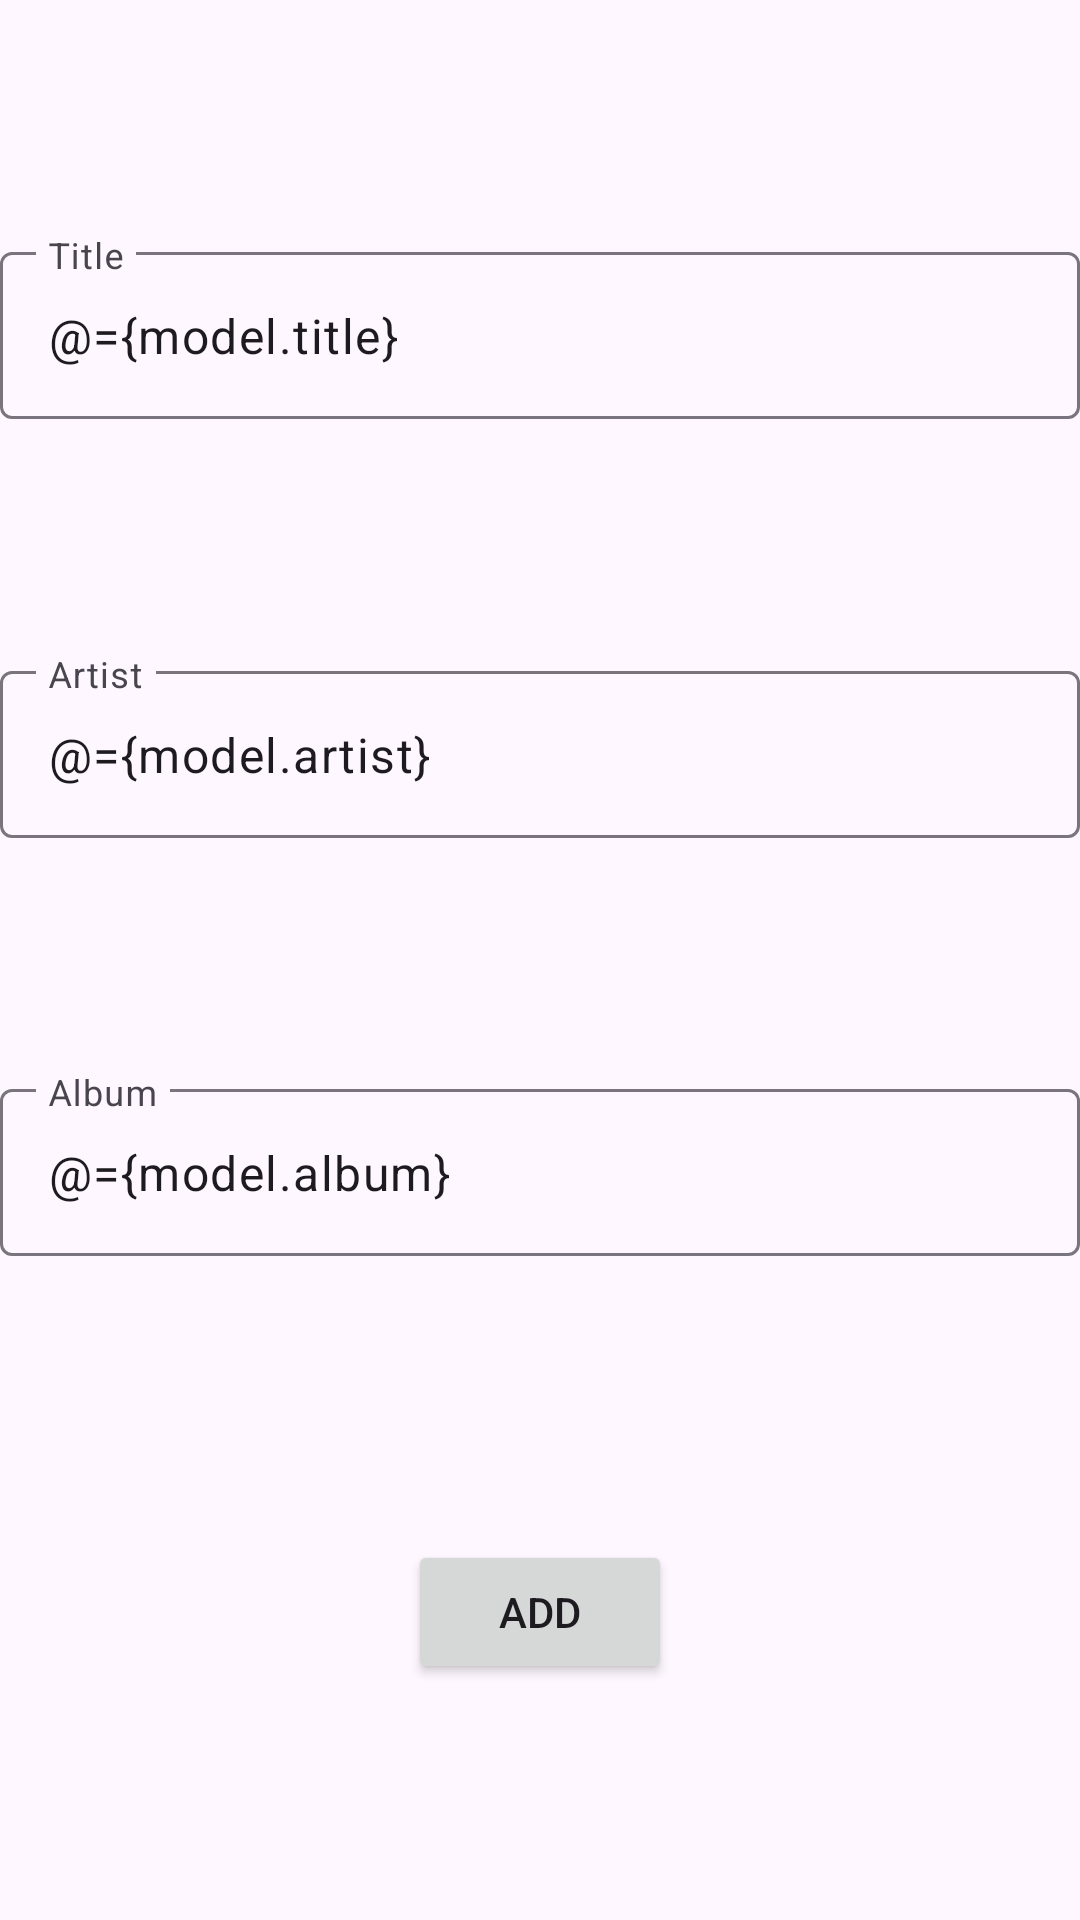

Android layout source for this screen:
<!-- AndroidManifest.xml: application theme Theme.MusicSync -->
<!-- res/layout/fragment_add_track.xml -->
<?xml version="1.0" encoding="utf-8"?>
<layout
    xmlns:android="http://schemas.android.com/apk/res/android"
    xmlns:tools="http://schemas.android.com/tools"
    xmlns:app="http://schemas.android.com/apk/res-auto">

    <data>
        <variable
            name="model"
            type="com.example.musicsync.fragments.AddTrackViewModel" />
    </data>

    <androidx.constraintlayout.widget.ConstraintLayout
        tools:context=".fragments.AddTrackFragment"
        android:layout_width="match_parent"
        android:layout_height="match_parent">

        <com.google.android.material.textfield.TextInputLayout
            android:id="@+id/tilTitle"
            android:layout_width="match_parent"
            android:layout_height="wrap_content"
            android:hint="Title"
            app:layout_constraintLeft_toLeftOf="parent"
            app:layout_constraintRight_toRightOf="parent"
            app:layout_constraintTop_toTopOf="parent"
            app:layout_constraintBottom_toTopOf="@id/tilArtist">

            <com.google.android.material.textfield.TextInputEditText
                android:id="@+id/tietTitle"
                android:layout_width="match_parent"
                android:layout_height="wrap_content"
                android:inputType="text"
                android:text="@={model.title}"
            />

        </com.google.android.material.textfield.TextInputLayout>

        <com.google.android.material.textfield.TextInputLayout
            android:id="@+id/tilArtist"
            android:layout_width="match_parent"
            android:layout_height="wrap_content"
            android:hint="Artist"
            app:layout_constraintLeft_toLeftOf="parent"
            app:layout_constraintRight_toRightOf="parent"
            app:layout_constraintTop_toBottomOf="@id/tilTitle"
            app:layout_constraintBottom_toTopOf="@id/tilAlbum">

            <com.google.android.material.textfield.TextInputEditText
                android:id="@+id/tietArtist"
                android:layout_width="match_parent"
                android:layout_height="wrap_content"
                android:text="@={model.artist}"
            />

        </com.google.android.material.textfield.TextInputLayout>

        <com.google.android.material.textfield.TextInputLayout
            android:id="@+id/tilAlbum"
            android:layout_width="match_parent"
            android:layout_height="wrap_content"
            android:hint="Album"
            app:layout_constraintLeft_toLeftOf="parent"
            app:layout_constraintRight_toRightOf="parent"
            app:layout_constraintTop_toBottomOf="@id/tilArtist"
            app:layout_constraintBottom_toTopOf="@id/bAdd">

            <com.google.android.material.textfield.TextInputEditText
                android:id="@+id/tietAlbum"
                android:layout_width="match_parent"
                android:layout_height="wrap_content"
                android:text="@={model.album}"
            />

        </com.google.android.material.textfield.TextInputLayout>

        <Button
            android:id="@+id/bAdd"
            android:layout_width="wrap_content"
            android:layout_height="wrap_content"
            android:text="Add"
            android:layout_marginTop="16dp"
            android:onClick="@{() -> model.add()}"
            app:layout_constraintLeft_toLeftOf="parent"
            app:layout_constraintRight_toRightOf="parent"
            app:layout_constraintTop_toBottomOf="@id/tilAlbum"
            app:layout_constraintBottom_toBottomOf="parent" />

    </androidx.constraintlayout.widget.ConstraintLayout>

</layout>
<!-- resources referenced by this layout -->
<resources>
  <style name="Theme.MusicSync" parent="Base.Theme.MusicSync" />
  <style name="Base.Theme.MusicSync" parent="Theme.Material3.DayNight.NoActionBar">
          
          
      </style>
</resources>
